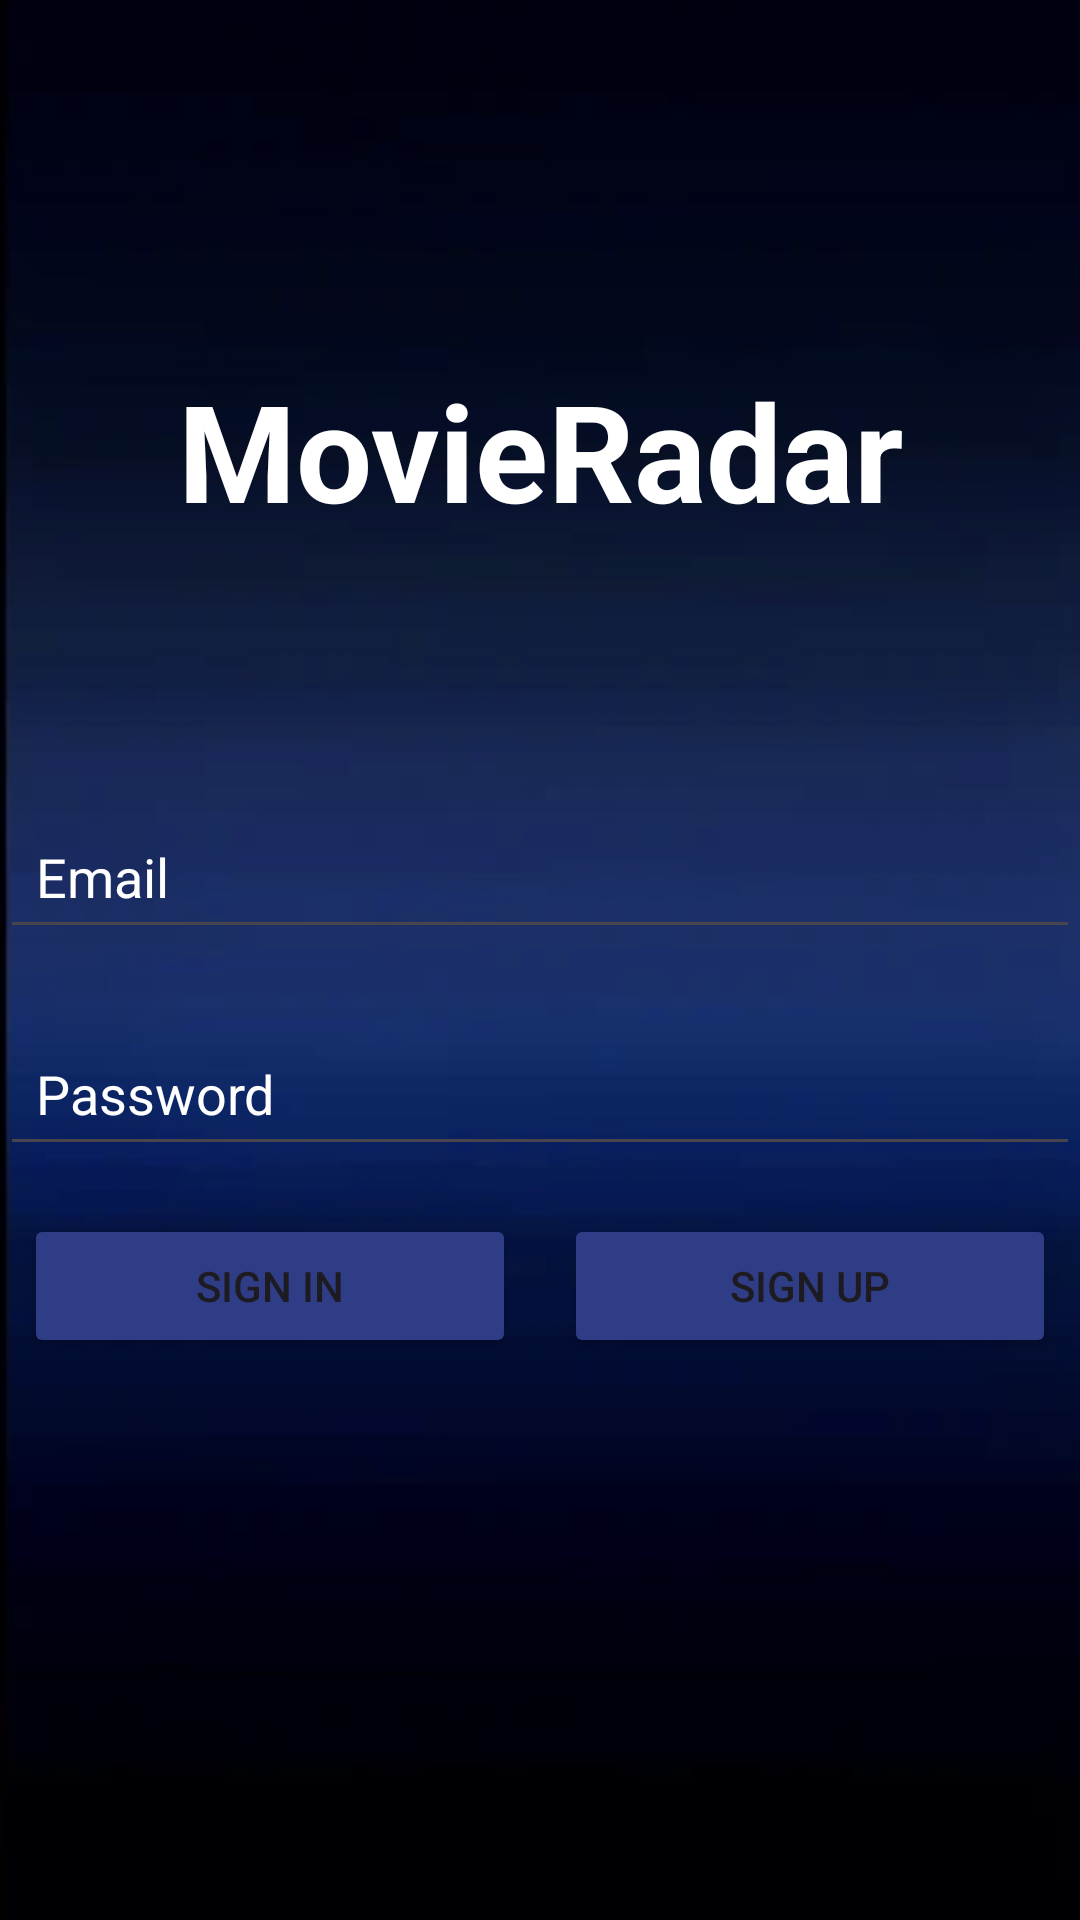

The Android layout XML behind this screen, and the referenced resources:
<!-- AndroidManifest.xml: application theme Theme.MovieRadar -->
<!-- res/layout/activity_main.xml -->
<?xml version="1.0" encoding="utf-8"?>
<androidx.constraintlayout.widget.ConstraintLayout xmlns:android="http://schemas.android.com/apk/res/android"
    xmlns:app="http://schemas.android.com/apk/res-auto"
    xmlns:tools="http://schemas.android.com/tools"
    android:id="@+id/main"
    android:layout_width="match_parent"
    android:layout_height="match_parent"

    tools:context=".MainActivity">

    <ImageView
        android:id="@+id/background_image_home"
        android:layout_width="match_parent"
        android:layout_height="match_parent"
        android:scaleType="centerCrop"
        android:src="@drawable/profilebackground"
        tools:layout_editor_absoluteX="120dp"
        tools:layout_editor_absoluteY="0dp" />

    <EditText
        android:id="@+id/emailText"
        android:layout_width="0dp"
        android:layout_height="wrap_content"
        android:layout_marginTop="268dp"
        android:hint="Email"
        android:inputType="textEmailAddress"
        android:padding="12dp"
        android:textColor="#FFFFFF"
        android:textColorHint="#FFFFFF"
        app:layout_constraintEnd_toEndOf="parent"
        app:layout_constraintHorizontal_bias="0.0"
        app:layout_constraintStart_toStartOf="parent"
        app:layout_constraintTop_toTopOf="parent" />

    <Button
        android:id="@+id/signInButton"
        android:layout_width="0dp"
        android:layout_height="wrap_content"
        android:layout_marginStart="8dp"
        android:layout_marginTop="16dp"
        android:layout_marginEnd="8dp"
        android:backgroundTint="#2F3D87"
        android:onClick="signInClicked"
        android:text="Sign In"
        app:layout_constraintEnd_toStartOf="@+id/signUpButton"
        app:layout_constraintStart_toStartOf="parent"
        app:layout_constraintTop_toBottomOf="@+id/passwordText" />

    <Button
        android:id="@+id/signUpButton"
        android:layout_width="0dp"
        android:layout_height="wrap_content"
        android:layout_marginStart="8dp"
        android:layout_marginTop="16dp"
        android:layout_marginEnd="8dp"
        android:backgroundTint="#2F3D87"
        android:onClick="signUpClicked"
        android:text="Sign Up"
        app:layout_constraintEnd_toEndOf="parent"
        app:layout_constraintStart_toEndOf="@+id/signInButton"
        app:layout_constraintTop_toBottomOf="@+id/passwordText" />

    <EditText
        android:id="@+id/passwordText"
        android:layout_width="0dp"
        android:layout_height="wrap_content"
        android:layout_marginTop="24dp"
        android:hint="Password"
        android:textColorHint="#FFFFFF"
        android:inputType="textPassword"
        android:padding="12dp"
        android:textColor="#FFFFFF"
        app:layout_constraintEnd_toEndOf="parent"
        app:layout_constraintHorizontal_bias="0.0"
        app:layout_constraintStart_toStartOf="parent"
        app:layout_constraintTop_toBottomOf="@+id/emailText" />

    <TextView
        android:id="@+id/textView2"
        android:layout_width="258dp"
        android:layout_height="59dp"
        android:layout_marginTop="120dp"
        android:text="MovieRadar"
        android:textColor="#FFFFFF"
        android:textStyle="bold"
        android:textAlignment="center"
        android:textSize="45sp"
        app:layout_constraintEnd_toEndOf="parent"
        app:layout_constraintStart_toStartOf="parent"
        app:layout_constraintTop_toTopOf="parent" />

</androidx.constraintlayout.widget.ConstraintLayout>
<!-- resources referenced by this layout -->
<resources>
  <!-- drawable profilebackground: png bitmap (drawable, 88850 bytes) -->
  <style name="Theme.MovieRadar" parent="Base.Theme.MovieRadar" />
  <style name="Base.Theme.MovieRadar" parent="Theme.Material3.DayNight.NoActionBar">
          
          
      </style>
</resources>
